Labelled photos from "spectrograms", an image-classification folder in eerhs/GuitarNeXt. The possible labels are: blues, classical, country, disco, hip-hop, jazz, metal, pop, reggae, rock.

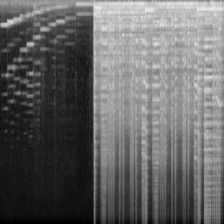
Label: classical

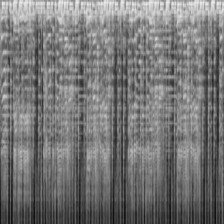
Label: reggae

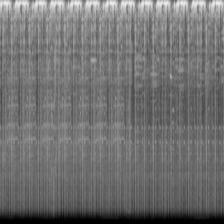
Label: hip-hop

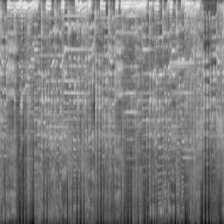
Label: rock

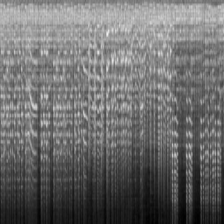
Label: jazz

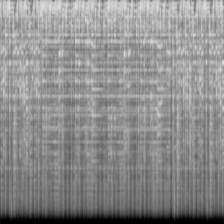
Label: disco
